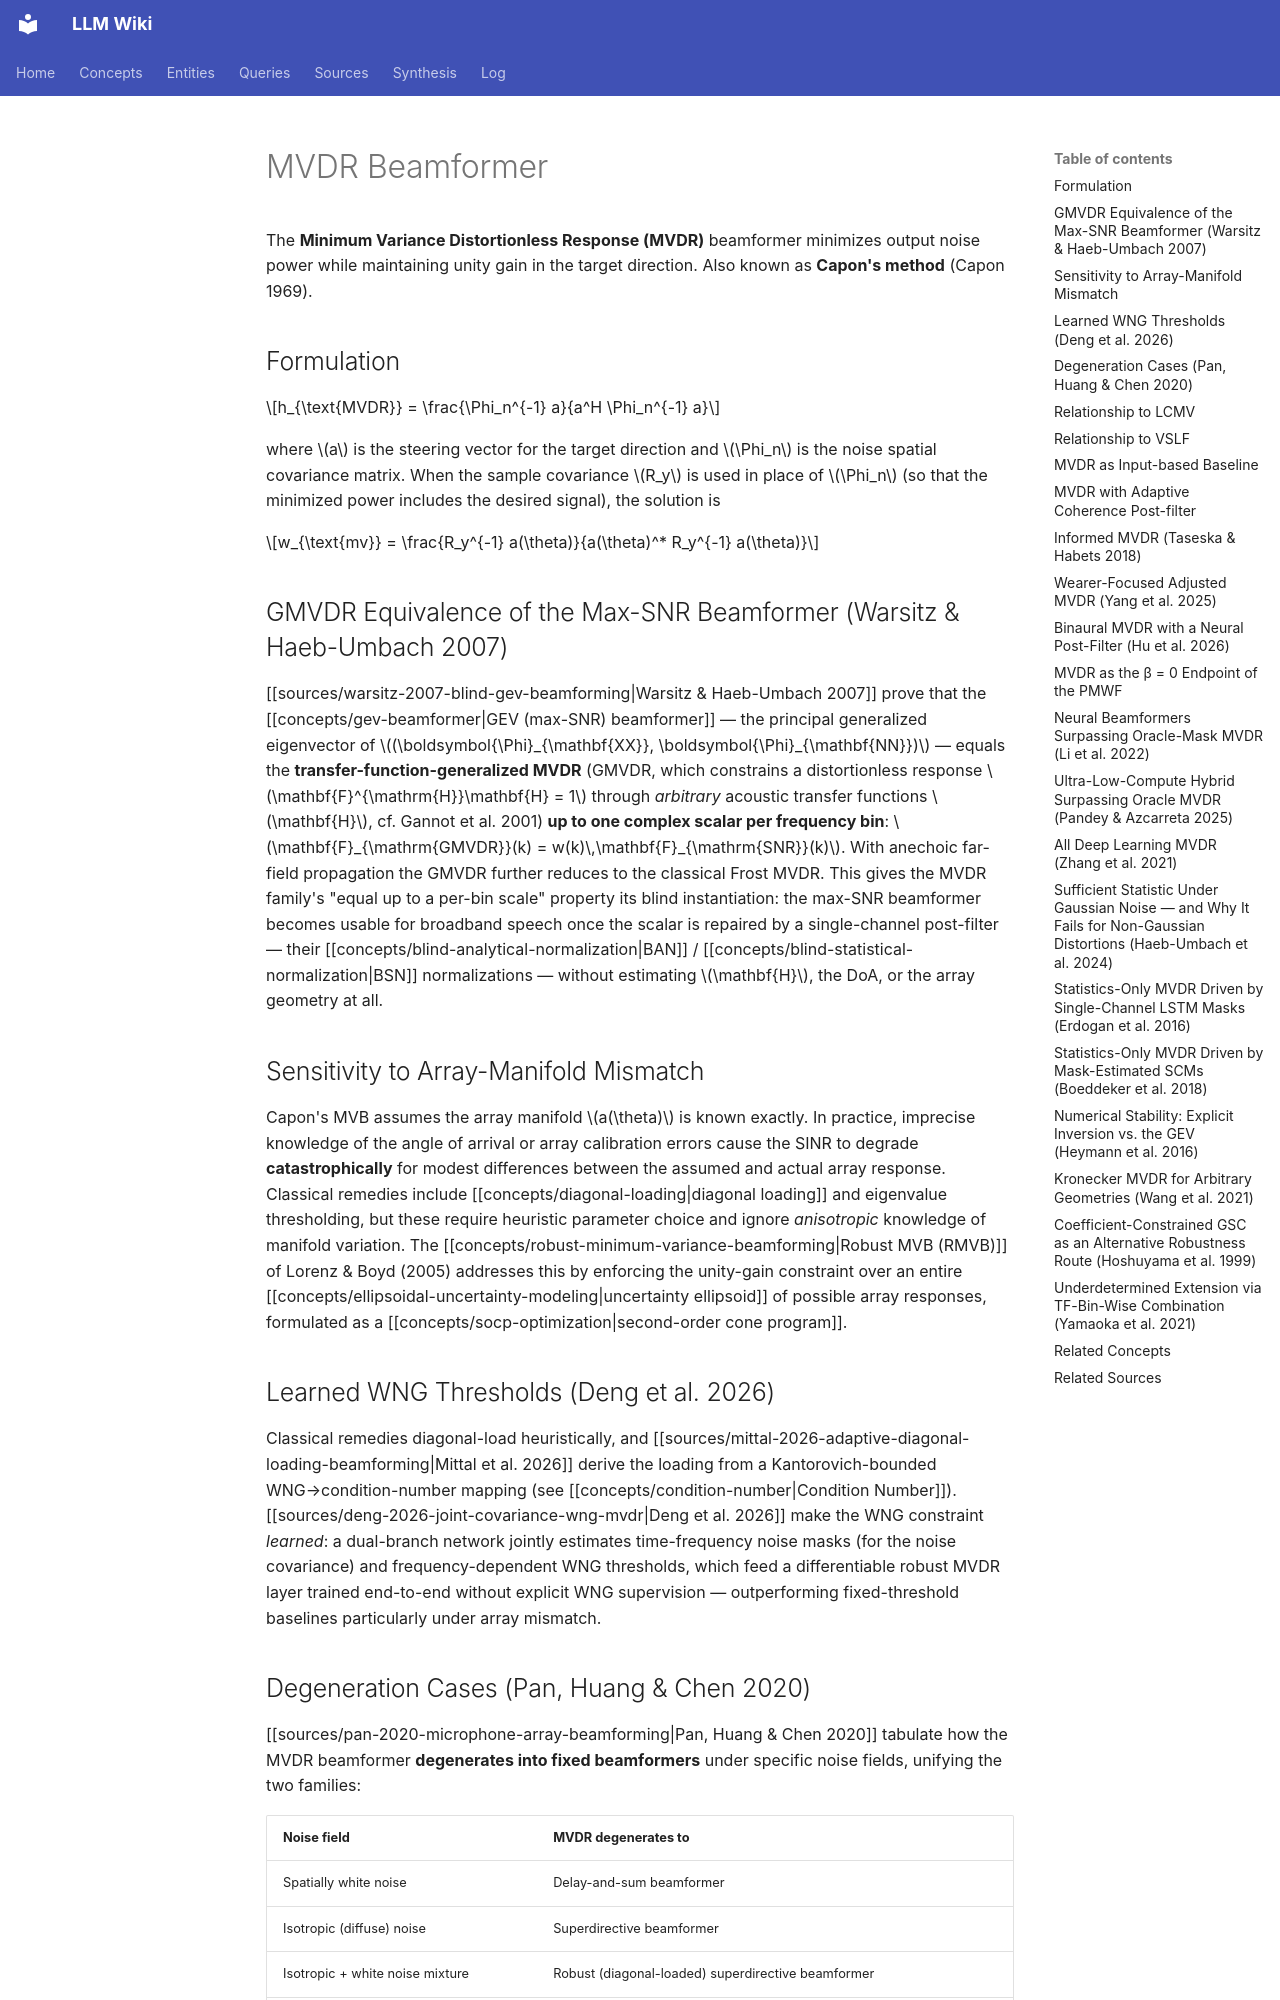

repository: proudzhu/llm-wiki · page: concepts/mvdr-beamformer.html · generator: mkdocs

---
type: concept
created: 2026-04-29
updated: 2026-10-11
sources:
  - raw/papers/heymann-2016-neural-spectral-mask-beamforming/full-text.md
  - raw/papers/erdogan-2016-improved-mvdr-mask-prediction/full-text.md
  - raw/papers/boeddeker-2018-neural-mask-beamforming/full-text.md
  - raw/papers/hoshuyama-1999-robust-adaptive-beamformer-ccaf/full-text.md
  - raw/papers/pan-2020-microphone-array-beamforming/full-text.txt
  - raw/papers/lorenz-2005-robust-minimum-variance-beamforming/full-text.md
  - raw/papers/jin-2017-multichannel-noise-reduction-mobile/full-text.md
  - raw/papers/taseska-2018-informed-spatial-filters/full-text.md
  - raw/papers/yang-2025-mc-differential-asr-smart-glasses/full-text.md
  - raw/papers/bagheri-2019-pmwf-spp/full-text.md
  - raw/papers/hu-2026-abse-net/full-text.md
  - raw/papers/li-2022-embedding-beamforming/full-text.md
  - raw/papers/zhang-2021-adl-mvdr/full-text.md
  - raw/papers/souden-2010-pmwf/full-text.md
  - raw/papers/souden-2011-online-noise-tracking/full-text.md
  - raw/papers/grinstein-2025-tiny-param-mwf/full-text.md
  - raw/papers/deng-2026-joint-covariance-wng-mvdr/full-text.md
  - raw/papers/farmani-2026-virtual-mic-beamforming-hearing-aid/full-text.txt
  - raw/papers/lin-2024-agadir-array-geometry-agnostic-speech-recognition/full-text.md
  - raw/papers/liu-2021-igcrn/full-text.md
  - raw/papers/richard-2023-audio-signal-processing-21st-century/full-text.md
  - raw/papers/zaidel-2026-linearly-constrained-deep-beamformer/full-text.md
  - raw/papers/zmolikova-2023-neural-target-speech-extraction-overview/full-text.md
  - raw/papers/pandey-2025-ultra-low-compute/full-text.md
  - raw/papers/wang-2021-kronecker-adaptive-beamforming/full-text.txt
  - raw/papers/haeb-umbach-2024-microphone-array-deep-learning/full-text.md
  - raw/papers/yamaoka-2021-bin-wise-beamformer-combination/full-text.md
  - raw/papers/warsitz-2007-blind-gev-beamforming/full-text.md
tags:
  - beamforming
  - speech-enhancement
  - array-processing
---

# MVDR Beamformer

The **Minimum Variance Distortionless Response (MVDR)** beamformer minimizes output noise power while maintaining unity gain in the target direction. Also known as **Capon's method** (Capon 1969).

## Formulation

$$h_{\text{MVDR}} = \frac{\Phi_n^{-1} a}{a^H \Phi_n^{-1} a}$$

where $a$ is the steering vector for the target direction and $\Phi_n$ is the noise spatial covariance matrix. When the sample covariance $R_y$ is used in place of $\Phi_n$ (so that the minimized power includes the desired signal), the solution is

$$w_{\text{mv}} = \frac{R_y^{-1} a(\theta)}{a(\theta)^* R_y^{-1} a(\theta)}$$

## GMVDR Equivalence of the Max-SNR Beamformer (Warsitz & Haeb-Umbach 2007)

[[sources/warsitz-2007-blind-gev-beamforming|Warsitz & Haeb-Umbach 2007]] prove that the [[concepts/gev-beamformer|GEV (max-SNR) beamformer]] — the principal generalized eigenvector of $(\boldsymbol{\Phi}_{\mathbf{XX}}, \boldsymbol{\Phi}_{\mathbf{NN}})$ — equals the **transfer-function-generalized MVDR** (GMVDR, which constrains a distortionless response $\mathbf{F}^{\mathrm{H}}\mathbf{H} = 1$ through *arbitrary* acoustic transfer functions $\mathbf{H}$, cf. Gannot et al. 2001) **up to one complex scalar per frequency bin**: $\mathbf{F}_{\mathrm{GMVDR}}(k) = w(k)\,\mathbf{F}_{\mathrm{SNR}}(k)$. With anechoic far-field propagation the GMVDR further reduces to the classical Frost MVDR. This gives the MVDR family's "equal up to a per-bin scale" property its blind instantiation: the max-SNR beamformer becomes usable for broadband speech once the scalar is repaired by a single-channel post-filter — their [[concepts/blind-analytical-normalization|BAN]] / [[concepts/blind-statistical-normalization|BSN]] normalizations — without estimating $\mathbf{H}$, the DoA, or the array geometry at all.

## Sensitivity to Array-Manifold Mismatch

Capon's MVB assumes the array manifold $a(\theta)$ is known exactly. In practice, imprecise knowledge of the angle of arrival or array calibration errors cause the SINR to degrade **catastrophically** for modest differences between the assumed and actual array response. Classical remedies include [[concepts/diagonal-loading|diagonal loading]] and eigenvalue thresholding, but these require heuristic parameter choice and ignore *anisotropic* knowledge of manifold variation. The [[concepts/robust-minimum-variance-beamforming|Robust MVB (RMVB)]] of Lorenz & Boyd (2005) addresses this by enforcing the unity-gain constraint over an entire [[concepts/ellipsoidal-uncertainty-modeling|uncertainty ellipsoid]] of possible array responses, formulated as a [[concepts/socp-optimization|second-order cone program]].
